The GitHub repository MayaUA21/TUGAS-AKHIR-MAYA-NEW contains a labelled image folder "CLAHE" with 3 categories: benign, malignant, normal. Examples follow, each with its label.

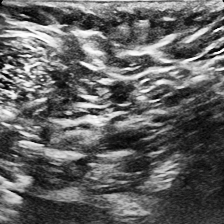
Label: normal

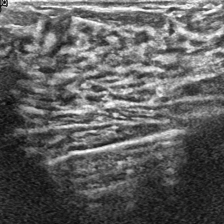
Label: normal

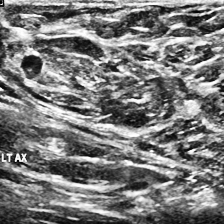
Label: malignant

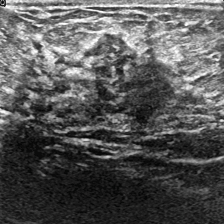
Label: malignant

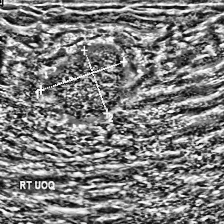
Label: benign

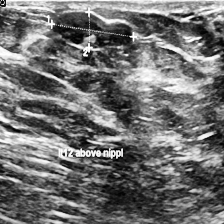
Label: benign
